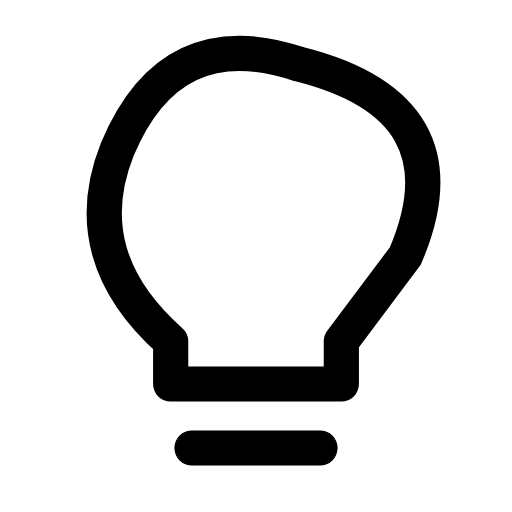
t = 0.00 s
t = 0.12 s: frame unchanged from t = 0.00 s, image omitted
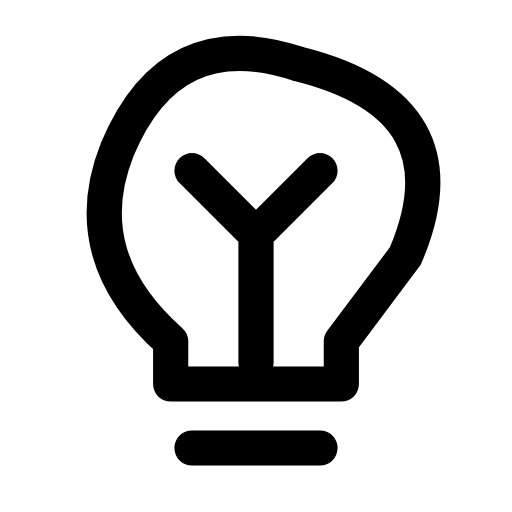
t = 0.38 s
t = 0.51 s: frame unchanged from t = 0.38 s, image omitted
t = 0.64 s: frame unchanged from t = 0.38 s, image omitted
t = 0.80 s: frame unchanged from t = 0.38 s, image omitted

The animated SVG that drew these frames (rendered in a browser with its animation timeline set to each time). Animation: 1 CSS @keyframes rule; one cycle of 0.80 s.

<svg xmlns="http://www.w3.org/2000/svg" width="24" height="24" viewBox="0 0 24 24" fill="none" role="img" aria-label="Lightbulb" class="ecui-lightbulb-mono-motion">
<title>Lightbulb</title>
<desc>The filament is traced inside the steady bulb.</desc>
<style>@media(prefers-reduced-motion:no-preference){.ecui-lightbulb-mono-motion .p1{stroke-dasharray:1;stroke-dashoffset:0;transform-box:view-box;transform-origin:12px 12px;animation:ecui-lightbulb-mono-motion-p1 800ms cubic-bezier(.3,0,.2,1) 1 backwards}@keyframes ecui-lightbulb-mono-motion-p1{0%{stroke-dashoffset:1}15%{stroke-dashoffset:1}80%{stroke-dashoffset:0}100%{stroke-dashoffset:0}}}</style>
<path class="p0" d="M8 16Q3.5 12 5.5 7Q8 1 14 3Q22 5 19 12L16 16V18H8ZM9 21H15" fill="none" stroke="currentColor" stroke-width="1.65" stroke-linecap="round" stroke-linejoin="round"/>
<path class="p1" d="M12 17V11L9 8M12 11L15 8" fill="none" stroke="currentColor" stroke-width="1.65" stroke-linecap="round" stroke-linejoin="round" pathLength="1"/>
</svg>
